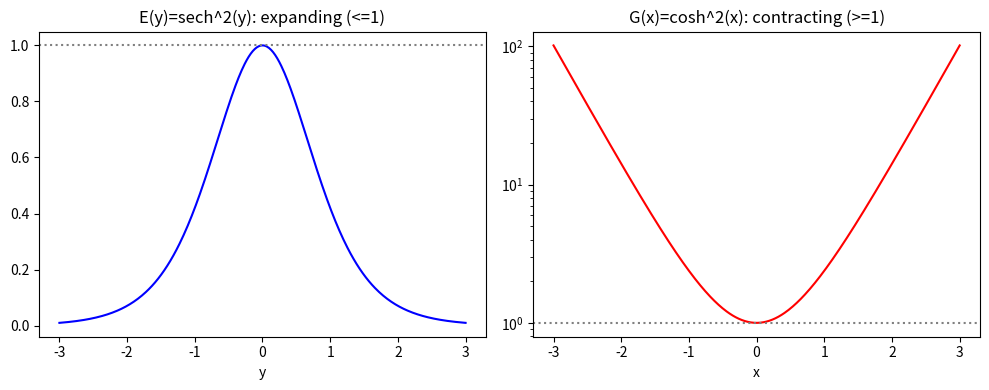

Reproduce this figure in Python.
"""Compare the metric coefficients E(y)=sech^2(y) (expanding, <=1) and
G(x)=cosh^2(x) (contracting, >=1) as functions of a single coordinate."""
import numpy as np
import matplotlib.pyplot as plt

t = np.linspace(-3, 3, 400)
E = 1.0 / np.cosh(t) ** 2
G = np.cosh(t) ** 2

fig, ax = plt.subplots(1, 2, figsize=(10, 4))
ax[0].plot(t, E, "b-"); ax[0].axhline(1, color="gray", ls=":")
ax[0].set_title("E(y)=sech^2(y): expanding (<=1)"); ax[0].set_xlabel("y")
ax[1].plot(t, G, "r-"); ax[1].axhline(1, color="gray", ls=":")
ax[1].set_title("G(x)=cosh^2(x): contracting (>=1)"); ax[1].set_xlabel("x")
ax[1].set_yscale("log")
plt.tight_layout()
plt.savefig("split_coefficients.png", dpi=150)
print("wrote split_coefficients.png")
